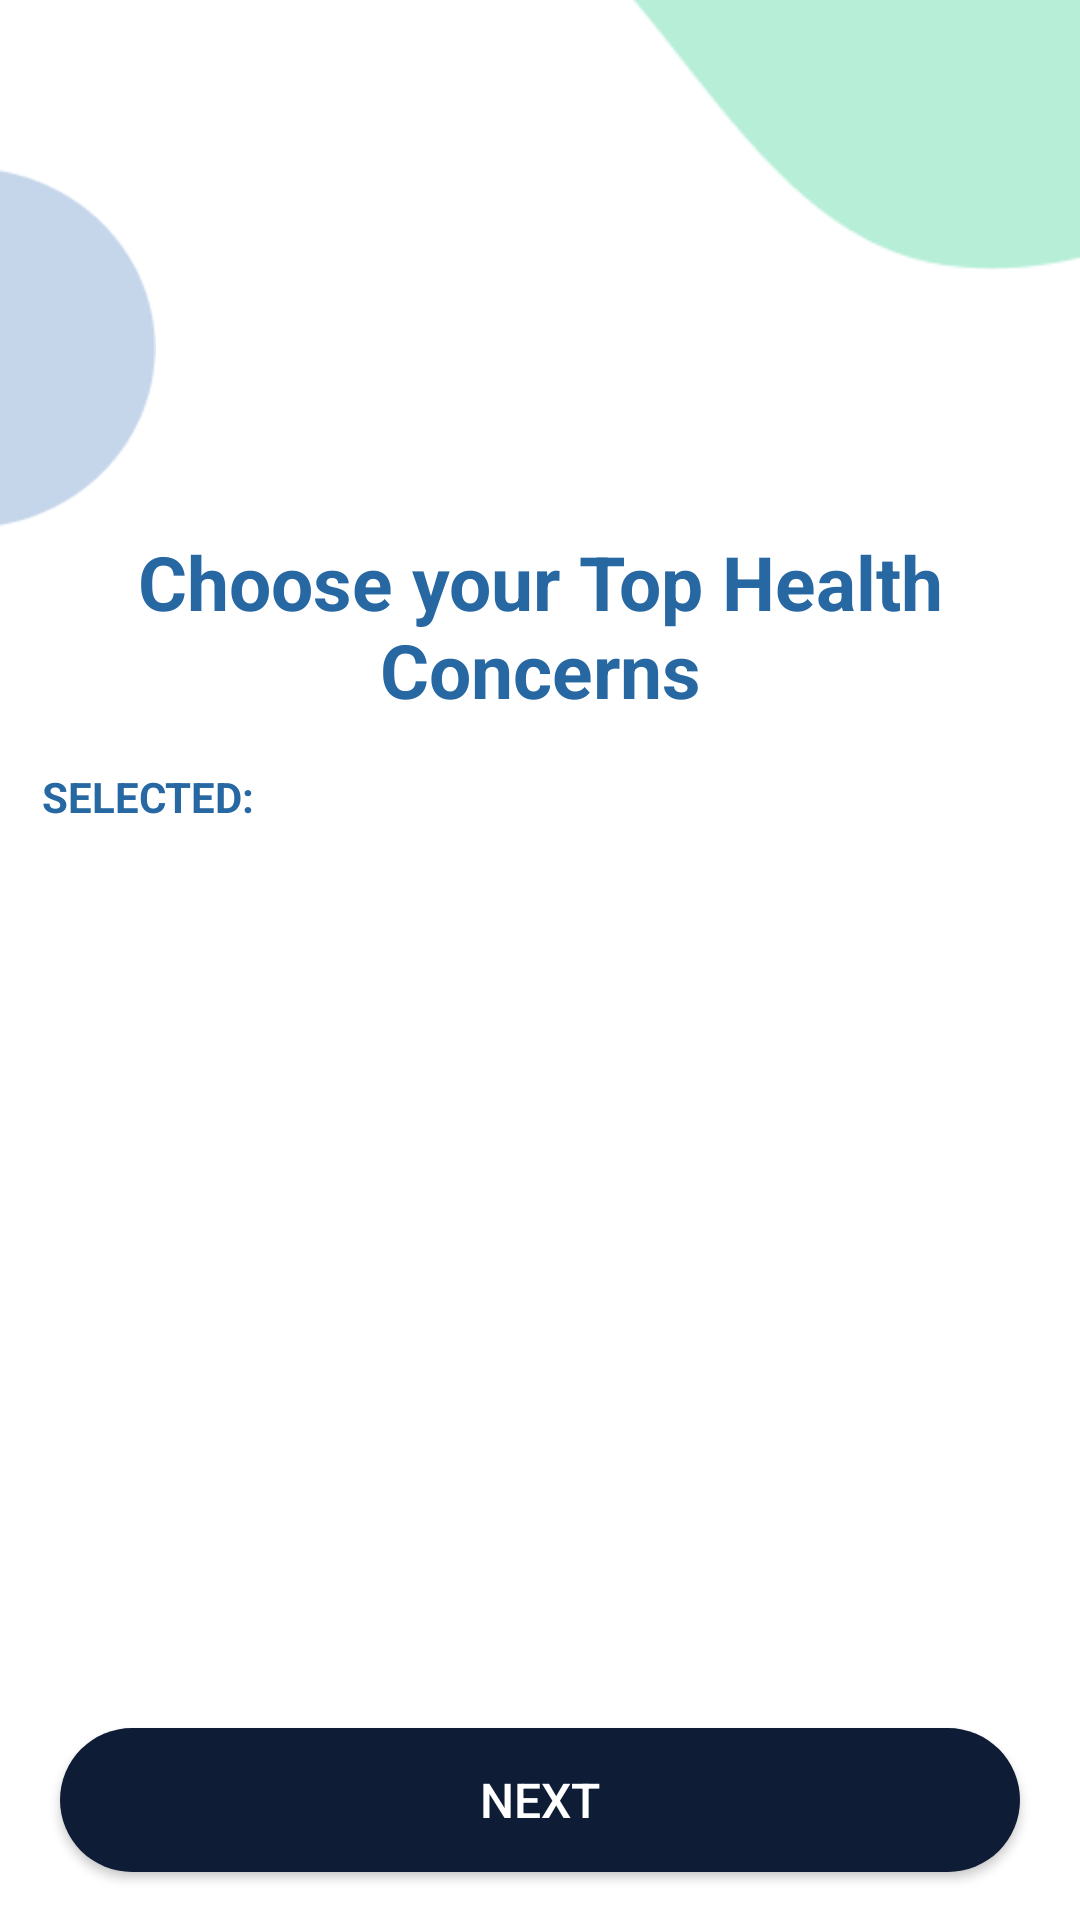

The Android layout XML behind this screen, and the referenced resources:
<!-- AndroidManifest.xml: application theme Theme.FitFactory -->
<!-- res/layout/activity_medicaldetails.xml -->
<?xml version="1.0" encoding="utf-8"?>
<androidx.constraintlayout.widget.ConstraintLayout
    xmlns:android="http://schemas.android.com/apk/res/android"
    xmlns:app="http://schemas.android.com/apk/res-auto"
    xmlns:tools="http://schemas.android.com/tools"
    android:layout_width="match_parent"
    android:layout_height="match_parent"
    android:background="@color/white"
    tools:context=".Activities.MainActivity.MainActivity"
    >

    <ImageView
        android:id="@+id/imageView"
        android:layout_width="match_parent"
        android:layout_height="wrap_content"
        android:layout_marginStart="84dp"
        android:layout_marginBottom="76dp"
        android:src="@drawable/vector1"
        app:layout_constraintBottom_toTopOf="@+id/textView7"
        app:layout_constraintStart_toStartOf="parent"
        android:layout_marginLeft="84dp" />

    <ImageView
        android:id="@+id/imageView2"
        android:layout_width="126dp"
        android:layout_height="120dp"
        android:layout_marginTop="55dp"
        android:src="@drawable/ellipse_1"
        app:layout_constraintBottom_toTopOf="@+id/textView7"
        app:layout_constraintEnd_toStartOf="@+id/imageView"
        app:layout_constraintTop_toTopOf="parent" />

    <TextView
        android:id="@+id/textView7"
        android:layout_width="match_parent"
        android:layout_height="wrap_content"

        android:gravity="center_horizontal"
        android:text="Choose your Top Health Concerns"
        android:textAlignment="center"
        android:textColor="#2768A3"
        android:textSize="25dp"
        android:textStyle="bold"
        app:layout_constraintBottom_toBottomOf="parent"
        app:layout_constraintStart_toStartOf="parent"
        app:layout_constraintTop_toTopOf="parent"
        app:layout_constraintVertical_bias="0.307" />


    <TextView
        android:id="@+id/selected"
        android:layout_width="wrap_content"
        android:layout_height="20dp"

        android:text="SELECTED:"
        android:textColor="#2768A3"
        android:textStyle="bold"
        app:layout_constraintBottom_toTopOf="@+id/selectedmedicaldetails"
        app:layout_constraintEnd_toEndOf="parent"
        app:layout_constraintHorizontal_bias="0.048"
        app:layout_constraintStart_toStartOf="parent"
        app:layout_constraintTop_toBottomOf="@+id/textView7"
        app:layout_constraintVertical_bias="0.666" />

    <androidx.recyclerview.widget.RecyclerView
        android:id="@+id/selectedmedicaldetails"
        android:layout_width="match_parent"
        android:layout_height="60dp"
        android:layout_marginTop="44dp"
        android:scrollbars="horizontal"
        app:layout_constraintTop_toBottomOf="@+id/textView7"
        tools:layout_editor_absoluteX="0dp" />

    <androidx.recyclerview.widget.RecyclerView
        android:id="@+id/medicaldetails"
        android:layout_width="match_parent"
        android:layout_height="250dp"
        android:layout_marginBottom="76dp"
        android:scrollbars="horizontal"
        app:layout_constraintBottom_toBottomOf="parent"
        app:layout_constraintEnd_toEndOf="parent" />

    <Button
        android:id="@+id/opendashboard"
        android:layout_width="match_parent"
        android:layout_height="wrap_content"
        android:layout_marginHorizontal="20dp"
        android:background="@drawable/buttonbg2"
        android:text="Next"
        android:textColor="#FFFFFF"
        android:textSize="16dp"
        app:layout_constraintBottom_toBottomOf="parent"
        app:layout_constraintTop_toBottomOf="@+id/medicaldetails"
        app:layout_constraintVertical_bias="0.428"
        tools:layout_editor_absoluteX="20dp" />
</androidx.constraintlayout.widget.ConstraintLayout>
<!-- resources referenced by this layout -->
<resources>
  <!-- drawable buttonbg2 (drawable-v24) -->
  <?xml version="1.0" encoding="utf-8"?>
  <shape xmlns:android="http://schemas.android.com/apk/res/android">
      <solid
          android:color="#0E1C36"
          />
      <corners
          android:radius="150dp"
          />
  </shape>
  <!-- drawable ellipse_1: png bitmap (drawable-v24, 1840 bytes) -->
  <!-- drawable vector1: png bitmap (drawable-v24, 1716 bytes) -->
  <style name="Theme.FitFactory" parent="Theme.MaterialComponents.DayNight.DarkActionBar">
          
          <item name="colorPrimary">@color/purple_500</item>
          <item name="colorPrimaryVariant">@color/purple_700</item>
          <item name="colorOnPrimary">@color/white</item>
          
          <item name="colorSecondary">@color/teal_200</item>
          <item name="colorSecondaryVariant">@color/teal_700</item>
          <item name="colorOnSecondary">@color/black</item>
          
          <item name="android:statusBarColor" tools:targetApi="l">?attr/colorPrimaryVariant</item>
          
      </style>
  <!-- not gathered from this repository: default colours our renderer supplied (Android Studio template values) -->
  <color name="purple_500">#FF6200EE</color>
  <color name="purple_700">#FF3700B3</color>
  <color name="teal_200">#FF03DAC5</color>
  <color name="teal_700">#FF018786</color>
  <color name="black">#FF000000</color>
  <color name="white">#FFFFFFFF</color>
</resources>
